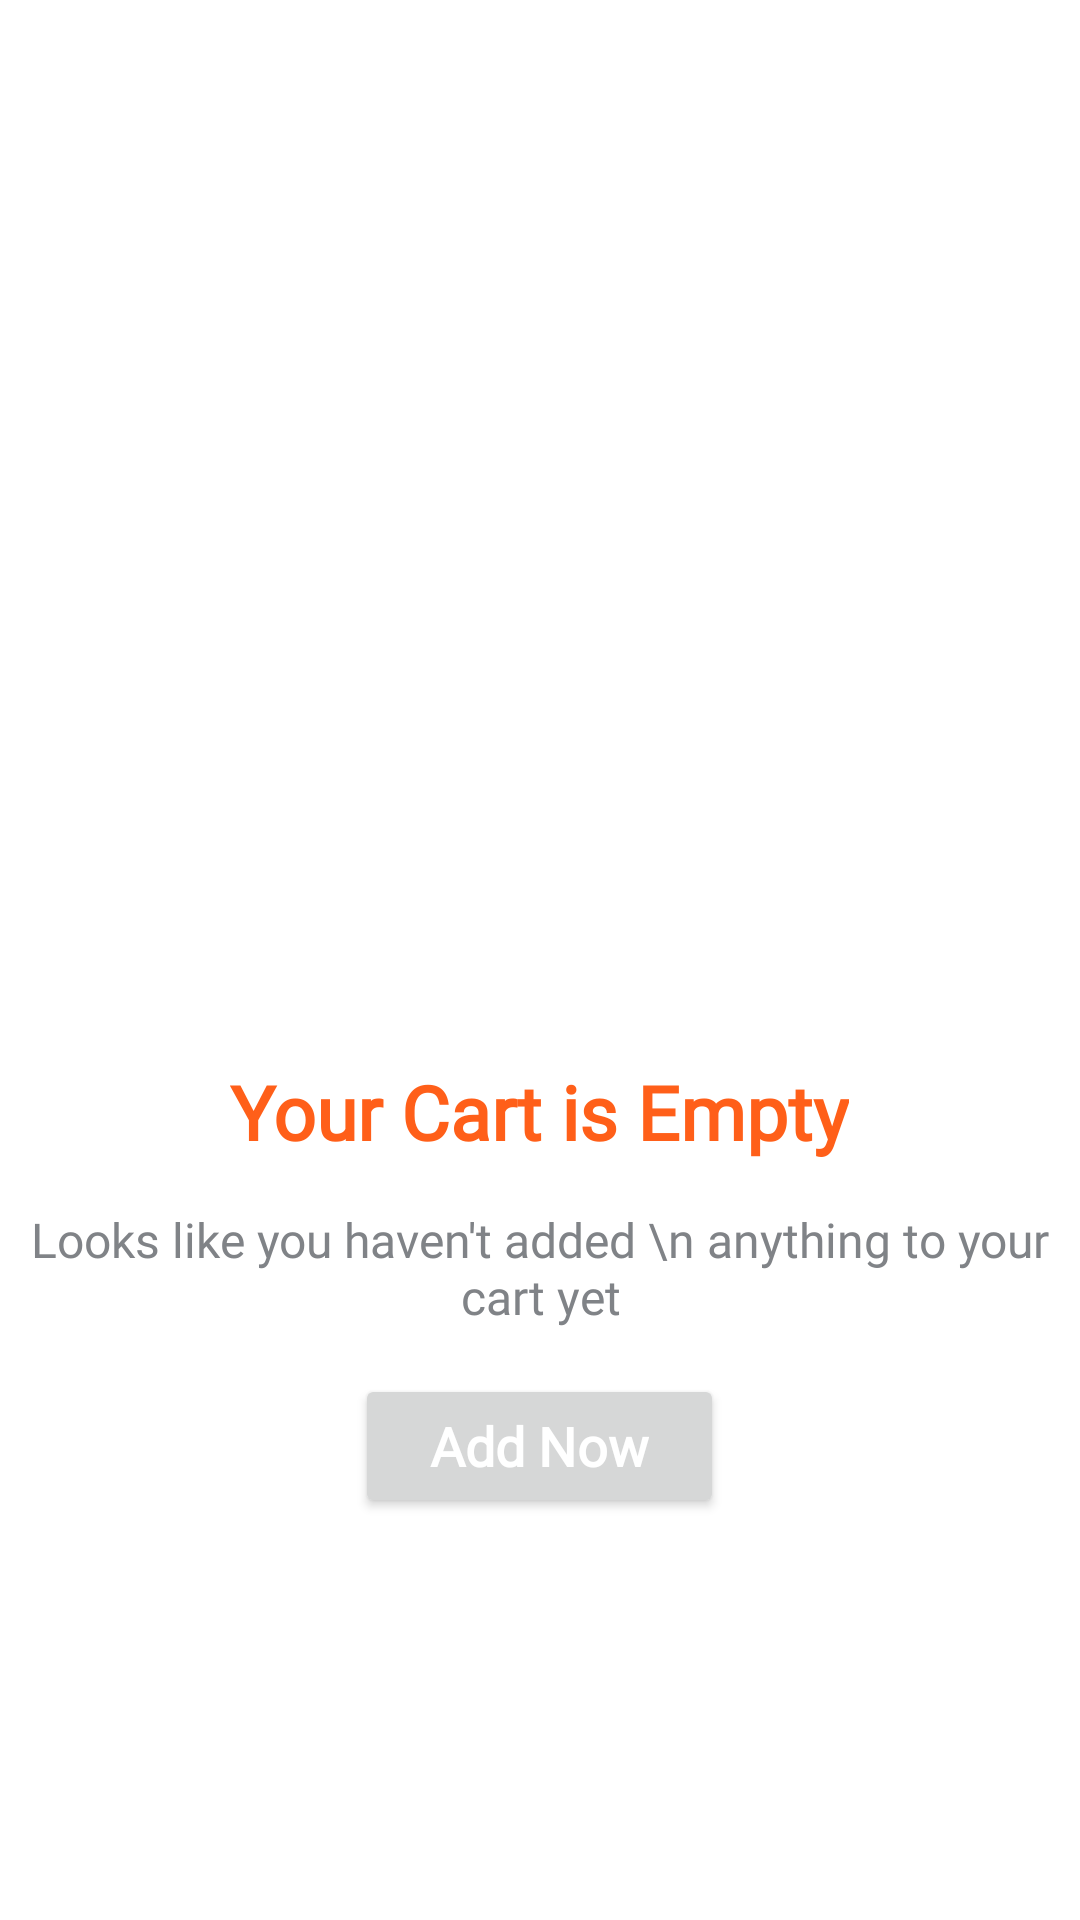

The Android layout XML behind this screen, and the referenced resources:
<!-- AndroidManifest.xml: application theme Theme.YummyZone -->
<!-- res/layout/empty_cart.xml -->
<?xml version="1.0" encoding="utf-8"?>
<LinearLayout xmlns:android="http://schemas.android.com/apk/res/android"
    xmlns:app="http://schemas.android.com/apk/res-auto"
    android:layout_width="match_parent"
    android:layout_height="match_parent"
    android:orientation="vertical">

    <LinearLayout
        android:id="@+id/emptyCart"
        android:layout_width="match_parent"
        android:layout_height="match_parent"
        android:gravity="center"
        android:orientation="vertical">

        <ImageView
            android:layout_width="200dp"
            android:layout_height="200dp"
            android:src="@drawable/ic_emptycart"
            app:tint="#DBDBDC" />

        <TextView
            android:layout_width="wrap_content"
            android:layout_height="wrap_content"
            android:layout_marginTop="20dp"
            android:fontFamily="@font/nunito_bold"
            android:text="Your Cart is Empty"
            android:textColor="@color/primary"
            android:textSize="25sp"
            android:textStyle="bold" />

        <TextView
            android:layout_width="wrap_content"
            android:layout_height="wrap_content"
            android:layout_marginTop="15dp"
            android:fontFamily="@font/nunito_bold"
            android:gravity="center"
            android:text="Looks like you haven't added \n anything to your cart yet"
            android:textColor="@color/text_secondary"
            android:textSize="16sp" />

        <Button
            android:layout_width="wrap_content"
            android:layout_height="wrap_content"
            android:layout_marginTop="15dp"
            android:fontFamily="@font/nunito_bold"
            android:paddingHorizontal="25dp"
            android:paddingVertical="10dp"
            android:text="Add Now"
            android:textAllCaps="false"
            android:textColor="@color/white"
            android:textSize="18sp"
            android:textStyle="bold"
            app:cornerRadius="100dp" />


    </LinearLayout>

</LinearLayout>
<!-- resources referenced by this layout -->
<resources>
  <color name="primary">#FF5F19</color>
  <color name="text_secondary">#808387</color>
  <color name="white">#FFFFFFFF</color>
  <style name="Theme.YummyZone" parent="Theme.MaterialComponents.DayNight.NoActionBar">
          
          <item name="colorPrimary">@color/primary</item>
          <item name="colorPrimaryVariant">@color/primary</item>
          <item name="colorOnPrimary">@color/white</item>
          
          <item name="colorSecondary">@color/primary</item>
          <item name="colorSecondaryVariant">@color/primary</item>
          <item name="colorOnSecondary">@color/black</item>
          
          <item name="android:statusBarColor">@color/primary</item>
          
      </style>
  <color name="black">#FF000000</color>
</resources>
